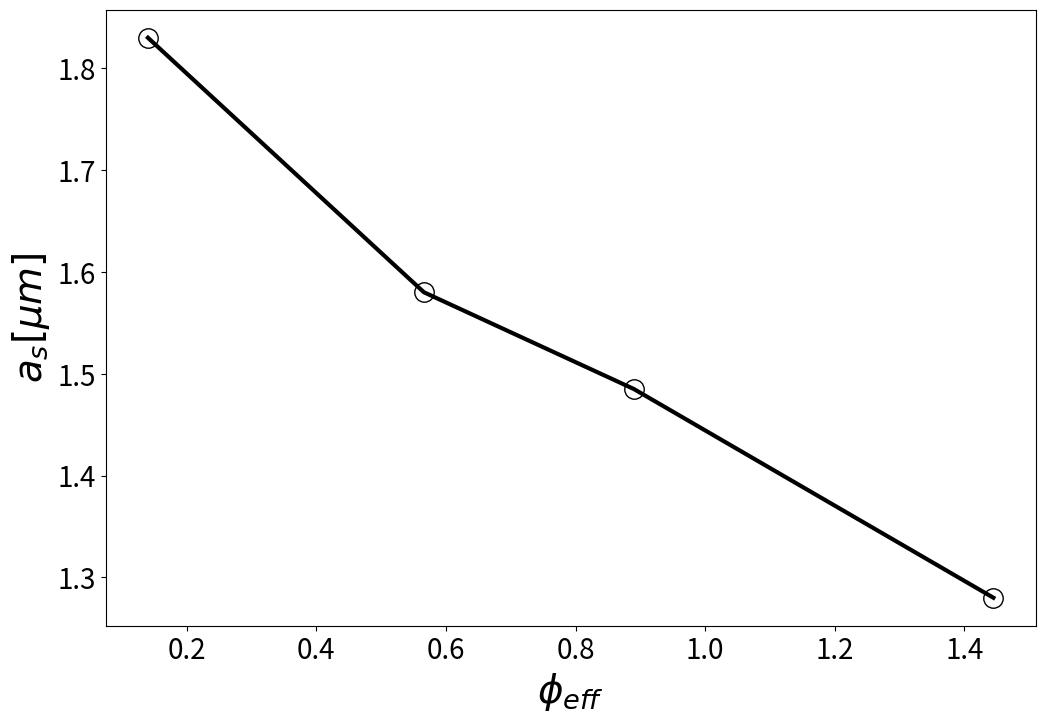

Here is the Python script that generated this plot:
# This is for samples S5, S34, S2, S8, S6

import numpy as pn
import matplotlib.pyplot as plt



a_s = [1.83, 1.58, 1.485, 1.28]
vf = [0.14, 0.566, 0.89, 1.445]


fig = plt.figure(figsize=(12, 8))
plt.rcParams['font.size'] = 20

plt.plot(vf, a_s, ls='-', marker='o', markerfacecolor='none', color='k', ms=14, lw=3)

plt.xlabel(r'$\phi_{eff}$', fontsize=28) # Volume fraction
plt.ylabel(r'$a_s [\mu m]$', fontsize=28) # [\mu$m$^2]


plt.show()